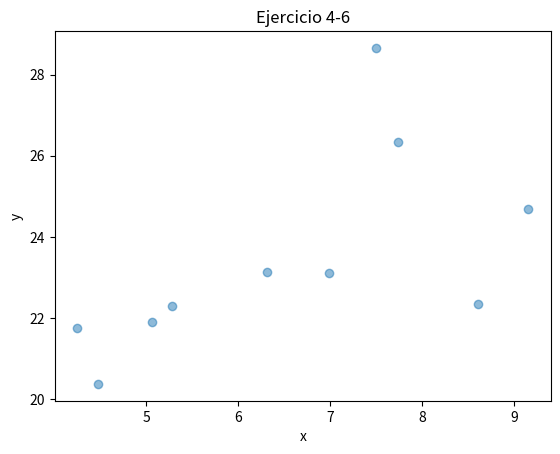

Reproduce this figure in Python.
#!/usr/bin/env python
#Ejercicio IV

import pandas as pd
import numpy as np
import matplotlib.pyplot as plt

df = pd.DataFrame()
df['x'] = [7.5,4.48,8.60,7.73,5.28,4.25,6.99,6.31,9.15,5.06]
df['y'] = [28.66,20.37,22.33,26.35,22.29,21.74,23.11,23.13,24.68,21.89]

plt.scatter(df['x'].tolist(), df['y'].tolist(), alpha=0.5)
plt.ylabel('y')
plt.xlabel('x')
plt.title('Ejercicio 4-6')
plt.show()
